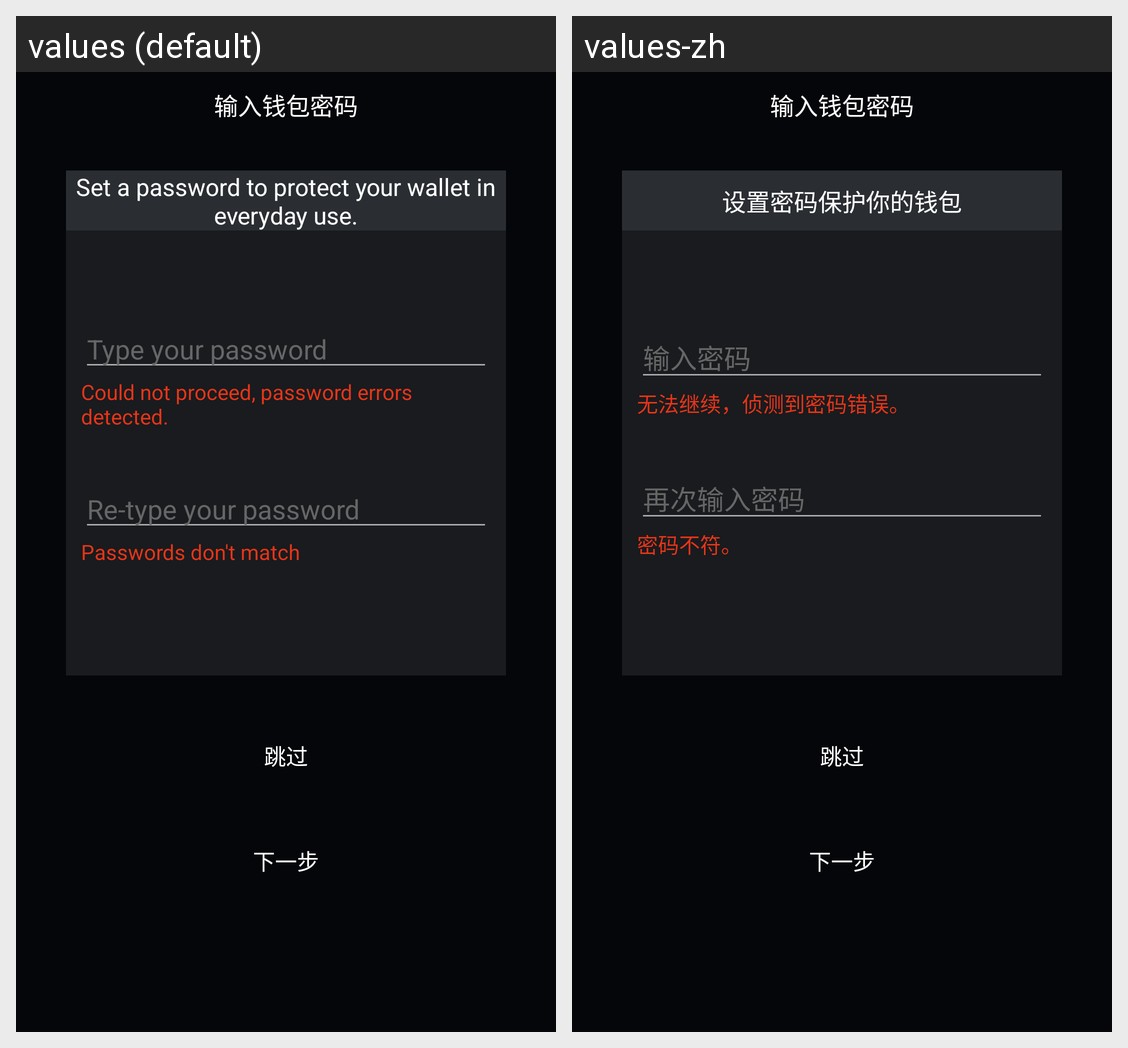

The Android screen above is rendered under two locales of the same app. Produce the string resources it draws, with the default and per-locale values.
Android screen res/layout/fragment_set_password.xml rendered under 2 locales, left to right: values (default), values-zh. Device: Nexus 5 (rendered at 1080×1920; each locale shown at half size, 540×960, under a caption strip naming it); theme AppTheme.
Strings drawn on this screen, with the default value and each locale's value (text and hints the layout hard-codes, and strings that could not be matched under every locale, appear in the picture but are not listed):

set_password_info
  values: Set a password to protect your wallet in everyday use.
  values-zh: 设置密码保护你的钱包

set_password1
  values: Type your password
  values-zh: 输入密码

password_error
  values: Could not proceed, password errors detected.
  values-zh: 无法继续，侦测到密码错误。

set_password2
  values: Re-type your password
  values-zh: 再次输入密码

passwords_mismatch
  values: Passwords don't match
  values-zh: 密码不符。
